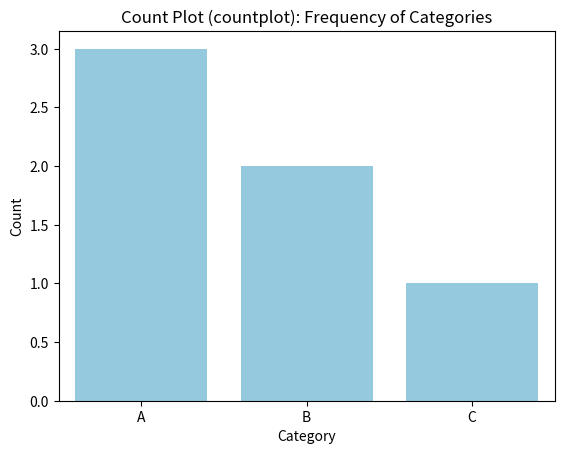

The matplotlib source for this figure:
import seaborn as sns
import matplotlib.pyplot as plt
import pandas as pd

# Create synthetic data
data = pd.DataFrame({
    'Category': ['A', 'B', 'A', 'C', 'B', 'A']
})

# Create a count plot using Seaborn
sns.countplot(x='Category', data=data, color='skyblue')

# Add labels and title
plt.title('Count Plot (countplot): Frequency of Categories')
plt.xlabel('Category')
plt.ylabel('Count')

# Save the plot
plt.savefig('countplot.png')